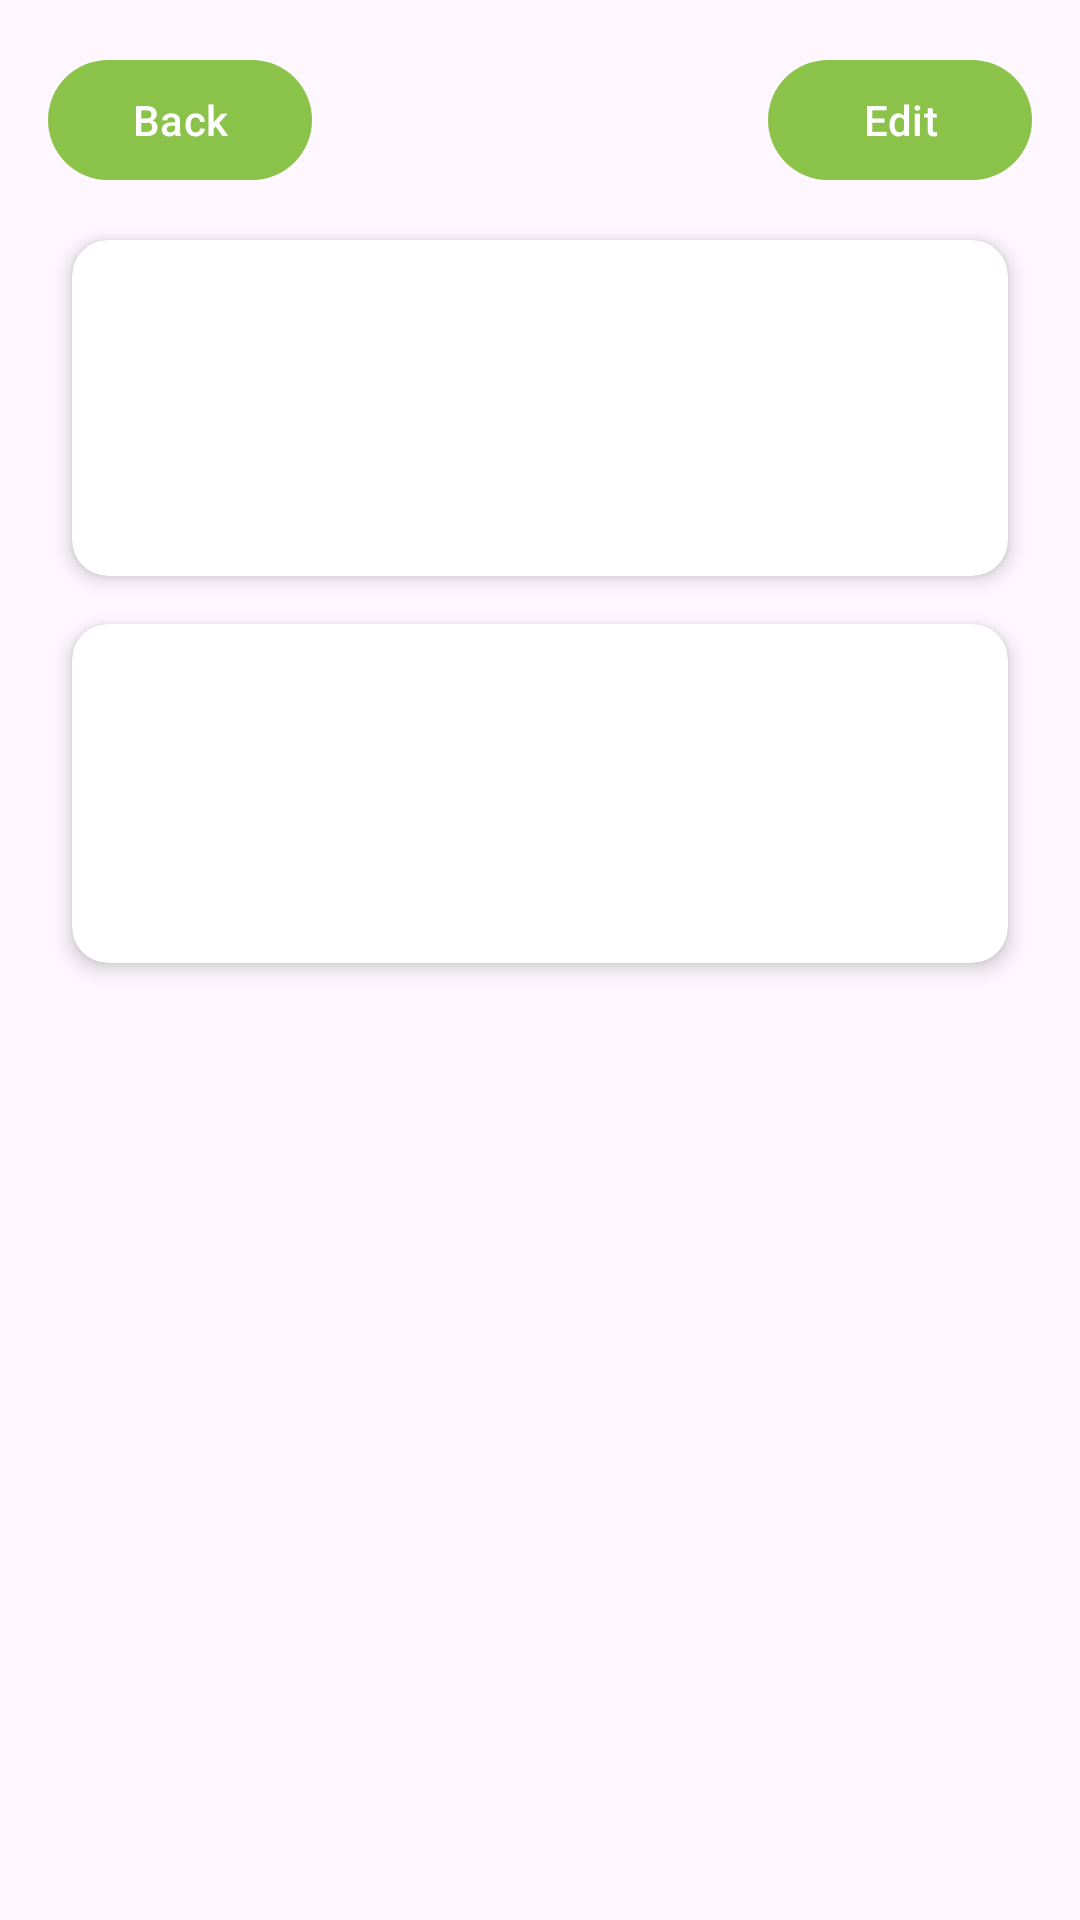

Android layout source for this screen:
<!-- AndroidManifest.xml: application theme Theme.SimpleLoginApplication -->
<!-- res/layout/activity_profile.xml -->
<?xml version="1.0" encoding="utf-8"?>
<androidx.core.widget.NestedScrollView
    xmlns:android="http://schemas.android.com/apk/res/android"
    xmlns:app="http://schemas.android.com/apk/res-auto"
    android:layout_width="match_parent"
    android:layout_height="match_parent"
    android:fillViewport="true">

    <androidx.constraintlayout.widget.ConstraintLayout
        android:layout_width="match_parent"
        android:layout_height="wrap_content"
        android:padding="16dp">

        
        <com.google.android.material.button.MaterialButton
            android:id="@+id/back_button"
            android:layout_width="wrap_content"
            android:layout_height="wrap_content"
            android:text="Back"
            android:textColor="?attr/colorOnPrimary"
            app:backgroundTint="@color/lime"
            app:cornerRadius="20dp"
            app:layout_constraintStart_toStartOf="parent"
            app:layout_constraintTop_toTopOf="parent" />

        
        <com.google.android.material.button.MaterialButton
            android:id="@+id/edit_button"
            android:layout_width="wrap_content"
            android:layout_height="wrap_content"
            android:text="Edit"
            android:textColor="?attr/colorOnPrimary"
            app:backgroundTint="@color/lime"
            app:cornerRadius="20dp"
            app:layout_constraintEnd_toEndOf="parent"
            app:layout_constraintTop_toTopOf="parent" />

        
        <androidx.cardview.widget.CardView
            android:id="@+id/card_profile"
            android:layout_width="match_parent"
            android:layout_height="wrap_content"
            android:layout_marginHorizontal="8dp"
            android:layout_marginTop="16dp"
            app:cardBackgroundColor="@android:color/white"
            app:cardCornerRadius="12dp"
            app:cardElevation="4dp"
            app:layout_constraintEnd_toEndOf="parent"
            app:layout_constraintStart_toStartOf="parent"
            app:layout_constraintTop_toBottomOf="@id/back_button">

            <androidx.constraintlayout.widget.ConstraintLayout
                android:layout_width="match_parent"
                android:layout_height="wrap_content"
                android:padding="16dp">

                
                <ImageView
                    android:id="@+id/profile_photo"
                    android:layout_width="80dp"
                    android:layout_height="80dp"
                    android:contentDescription="Profile Photo"
                    android:scaleType="centerCrop"
                    android:src="@drawable/ic_person_placeholder"
                    app:layout_constraintStart_toStartOf="parent"
                    app:layout_constraintTop_toTopOf="parent" />

                
                <TextView
                    android:id="@+id/profile_username"
                    android:layout_width="0dp"
                    android:layout_height="wrap_content"
                    android:layout_marginStart="16dp"
                    android:layout_marginEnd="8dp"
                    android:textColor="?attr/colorPrimary"
                    android:textSize="22sp"
                    android:textStyle="bold"
                    android:contentDescription="Username"
                    app:layout_constraintBottom_toBottomOf="@id/profile_photo"
                    app:layout_constraintEnd_toEndOf="parent"
                    app:layout_constraintStart_toEndOf="@id/profile_photo"
                    app:layout_constraintTop_toTopOf="@id/profile_photo" />

            </androidx.constraintlayout.widget.ConstraintLayout>
        </androidx.cardview.widget.CardView>

        
        <androidx.cardview.widget.CardView
            android:id="@+id/card_details"
            android:layout_width="match_parent"
            android:layout_height="wrap_content"
            android:layout_marginHorizontal="8dp"
            android:layout_marginTop="16dp"
            app:cardBackgroundColor="@android:color/white"
            app:cardCornerRadius="12dp"
            app:cardElevation="4dp"
            app:layout_constraintEnd_toEndOf="parent"
            app:layout_constraintStart_toStartOf="parent"
            app:layout_constraintTop_toBottomOf="@id/card_profile">

            <LinearLayout
                android:layout_width="match_parent"
                android:layout_height="wrap_content"
                android:orientation="vertical"
                android:padding="16dp">

                
                <TextView
                    android:id="@+id/profile_email"
                    android:layout_width="match_parent"
                    android:layout_height="wrap_content"
                    android:layout_marginBottom="8dp"
                    android:textColor="?attr/colorOnSurface"
                    android:textSize="16sp"
                    android:contentDescription="User email" />

                
                <TextView
                    android:id="@+id/profile_join_date"
                    android:layout_width="match_parent"
                    android:layout_height="wrap_content"
                    android:layout_marginBottom="8dp"
                    android:textColor="?attr/colorOnSurface"
                    android:textSize="16sp"
                    android:contentDescription="Join date" />

                
                <TextView
                    android:id="@+id/profile_tree_stats"
                    android:layout_width="match_parent"
                    android:layout_height="wrap_content"
                    android:textColor="?attr/colorOnSurface"
                    android:textSize="16sp"
                    android:contentDescription="Family tree statistics" />

            </LinearLayout>
        </androidx.cardview.widget.CardView>

    </androidx.constraintlayout.widget.ConstraintLayout>
</androidx.core.widget.NestedScrollView>
<!-- resources referenced by this layout -->
<resources>
  <color name="lime">#8BC34A</color>
  <style name="Theme.SimpleLoginApplication" parent="Base.Theme.SimpleLoginApplication" />
  <style name="Base.Theme.SimpleLoginApplication" parent="Theme.Material3.DayNight.NoActionBar">
          
          
      </style>
</resources>
